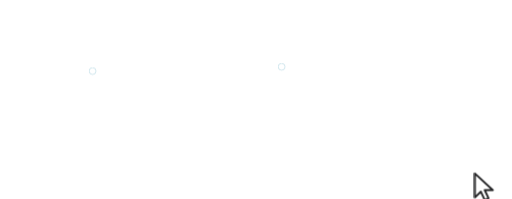
t = 0.00 s
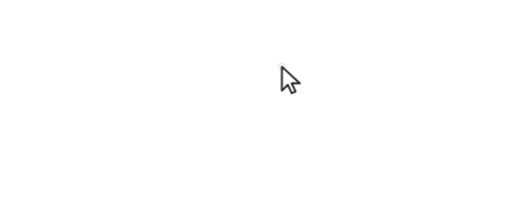
t = 1.56 s
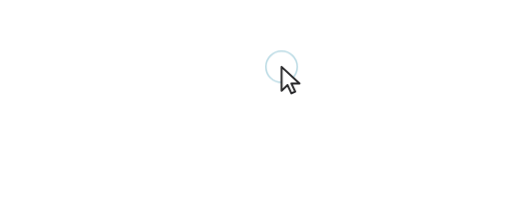
t = 1.86 s
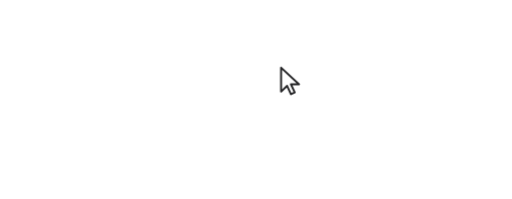
t = 2.77 s
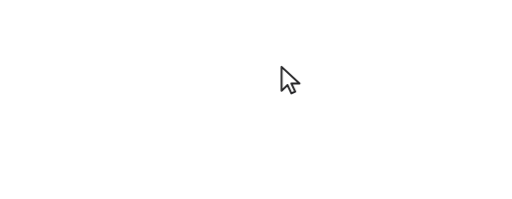
t = 3.69 s
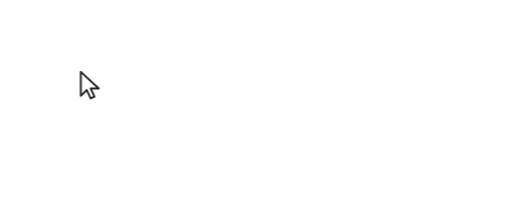
t = 4.60 s

The animated SVG that drew these frames (rendered in a browser with its animation timeline set to each time). Animation: 2 CSS @keyframes rules; one cycle of 5.56 s, repeats indefinitely.

<svg xmlns="http://www.w3.org/2000/svg" width="360" height="140" viewBox="0 0 360 140" role="img" aria-label="An animated cursor performance">
<style>.mt-cursor{transform:translate(198px,47px)}
.mt-rip{fill:none;stroke:#087c9f;stroke-width:2;opacity:0;transform-box:fill-box;transform-origin:center}
@media (prefers-reduced-motion: no-preference){
.mt-cursor{animation:mt-travel 4000ms linear infinite both}
.mt-rip{animation:mt-ripple 4000ms linear infinite both}
}
@keyframes mt-travel{0%{transform:translate(334px,122px)}5%{transform:translate(333.75px,121.71px)}6.0417%{transform:translate(331.69px,120.89px)}7.0833%{transform:translate(317.64px,112.81px)}8.125%{transform:translate(286.37px,98.2px)}9.1667%{transform:translate(240.84px,79.78px)}10.2083%{transform:translate(187.31px,64.55px)}11.25%{transform:translate(137.16px,54.66px)}12.2917%{transform:translate(99.11px,50.48px)}13.3333%{transform:translate(74.84px,49.73px)}14.375%{transform:translate(59.47px,50.04px)}15.4167%{transform:translate(55.42px,50.73px)}16.4583%{transform:translate(56.75px,50.29px)}17.5%{transform:translate(61.72px,50.26px)}18.5417%{transform:translate(64.77px,49.93px)}26.25%{transform:translate(64.98px,49.9px)}27.2917%{transform:translate(67.52px,50.91px)}28.3333%{transform:translate(80.19px,55.26px)}29.375%{transform:translate(104.92px,60.45px)}30.4167%{transform:translate(136.75px,61.43px)}31.4583%{transform:translate(166.95px,56.93px)}32.5%{transform:translate(187.88px,50.74px)}33.5417%{transform:translate(199.77px,46.05px)}34.5833%{transform:translate(202.09px,45.12px)}35.625%{transform:translate(200.7px,45.75px)}36.6667%{transform:translate(198.28px,46.82px)}46.6667%{transform:translate(198px,47px)}47.5%{transform:translate(196.9px,47.16px)}58.9583%{transform:translate(197.26px,47.41px)}70.4167%{transform:translate(197.66px,47.6px)}81.875%{transform:translate(198.05px,47.72px)}82.5%{transform:translate(198px,47px)}100%{transform:translate(198px,47px)}}
@keyframes mt-ripple{
0%{opacity:.55;transform:scale(.12)}
15.5%{opacity:0;transform:scale(1)}
100%{opacity:0;transform:scale(1)}
}</style>

<g><circle class="mt-rip" cx="65" cy="50" r="20" style="animation-delay:830.5ms"/><circle class="mt-rip" cx="198" cy="47" r="20" style="animation-delay:1556.8ms"/></g>
<g class="mt-cursor">
<g transform="translate(-5,-2.5)">
<path d="M5 2.5 L5 19.4 L9.2 15.3 L11.9 21.2 L14.6 20 L11.9 14.2 L17.6 14.2 Z" fill="#fff" stroke="rgba(17,17,20,0.92)" stroke-width="1.35" stroke-linejoin="round"/>
</g>
</g>
</svg>
